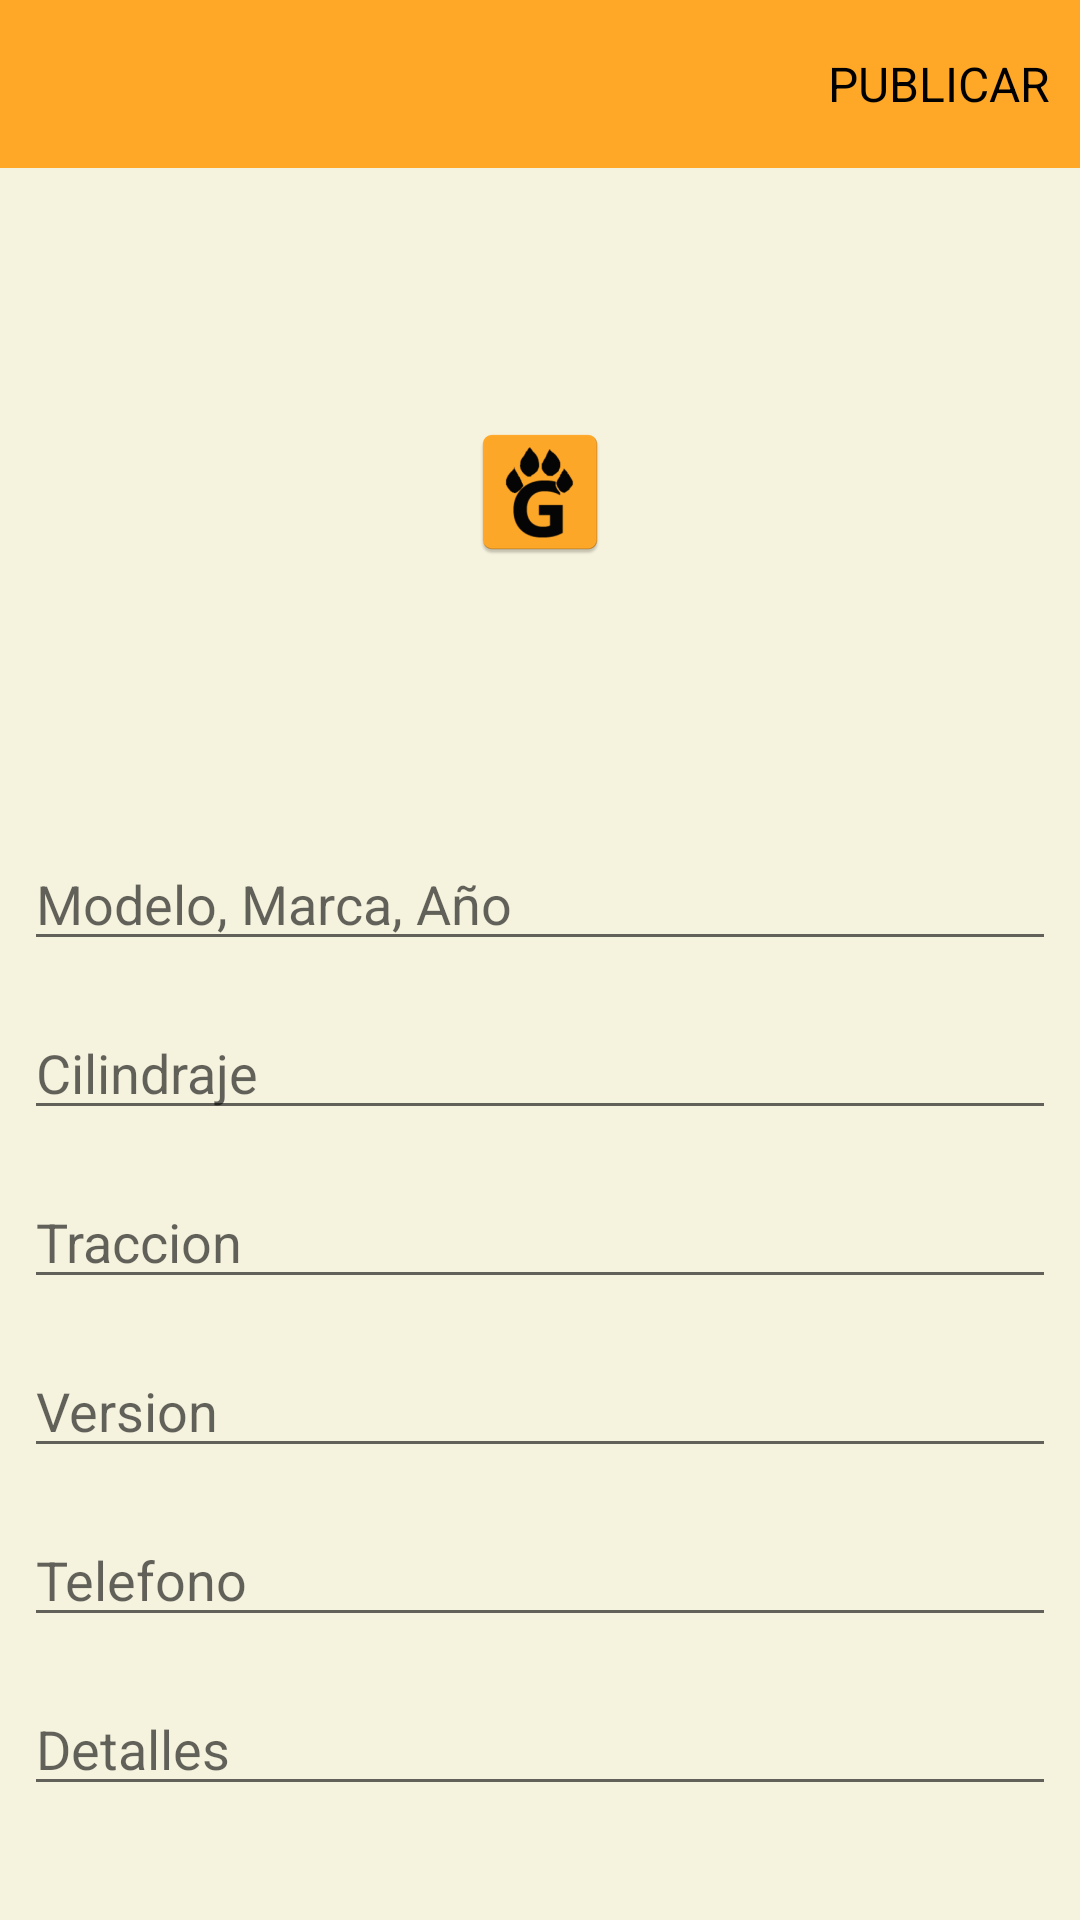

The Android layout XML behind this screen, and the referenced resources:
<!-- AndroidManifest.xml: application theme Theme.GRUBE -->
<!-- res/layout/activity_post.xml -->
<?xml version="1.0" encoding="utf-8"?>
<LinearLayout xmlns:android="http://schemas.android.com/apk/res/android"
    xmlns:app="http://schemas.android.com/apk/res-auto"
    xmlns:tools="http://schemas.android.com/tools"
    android:layout_width="match_parent"
    android:layout_height="match_parent"
    android:orientation="vertical"
    android:background="@color/beige"
    tools:context=".PostActivity">


    <com.google.android.material.appbar.AppBarLayout
        android:layout_width="match_parent"
        android:layout_height="wrap_content"
        android:background="?android:attr/windowBackground"
        android:id="@+id/bar"
        >

        <androidx.appcompat.widget.Toolbar
            android:layout_width="match_parent"
            android:layout_height="wrap_content"
            android:background="@color/naranja2"
            android:id="@+id/toolbar">

            <RelativeLayout
                android:layout_width="match_parent"
                android:layout_height="wrap_content">

                <ImageView
                    android:layout_width="wrap_content"
                    android:layout_height="wrap_content"
                    android:layout_alignParentStart="true"
                    android:src="@drawable/ic_close_24"
                    android:id="@+id/close"/>

                <TextView
                    android:layout_width="wrap_content"
                    android:layout_height="wrap_content"
                    android:text="PUBLICAR"
                    android:id="@+id/post"
                    android:textSize="16sp"
                    android:layout_marginEnd="10dp"
                    android:layout_centerVertical="true"
                    android:layout_alignParentEnd="true"
                    android:textColor="@color/black"/>



            </RelativeLayout>

        </androidx.appcompat.widget.Toolbar>
    </com.google.android.material.appbar.AppBarLayout>

    <LinearLayout
        android:layout_width="match_parent"
        android:layout_height="wrap_content"
        android:padding="8dp"
        android:orientation="vertical">

        <ImageView
            android:layout_width="match_parent"
            android:layout_height="200dp"
            android:scaleType="centerInside"
            android:layout_gravity="center"
            android:src="@mipmap/ic_launcher"
            android:id="@+id/image_added"/>

        <EditText
            android:layout_width="match_parent"
            android:layout_height="wrap_content"
            android:layout_marginTop="15dp"
            android:hint="Modelo, Marca, Año"
            android:maxLines="5"
            android:id="@+id/Modelo_Marca_año"/>

        <EditText
            android:layout_width="match_parent"
            android:layout_height="wrap_content"
            android:layout_marginTop="15dp"
            android:hint="Cilindraje"
            android:maxLines="5"
            android:id="@+id/Cilindraje"/>

        <EditText
            android:layout_width="match_parent"
            android:layout_height="wrap_content"
            android:layout_marginTop="15dp"
            android:hint="Traccion"
            android:maxLines="5"
            android:id="@+id/Traccion"/>

        <EditText
            android:layout_width="match_parent"
            android:layout_height="wrap_content"
            android:layout_marginTop="15dp"
            android:hint="Version"
            android:maxLines="5"
            android:id="@+id/Version"/>

        <EditText
            android:layout_width="match_parent"
            android:layout_height="wrap_content"
            android:layout_marginTop="15dp"
            android:hint="Telefono"
            android:maxLines="5"
            android:id="@+id/Telefono"/>

        <EditText
            android:layout_width="match_parent"
            android:layout_height="wrap_content"
            android:layout_marginTop="15dp"
            android:hint="Detalles"
            android:maxLines="5"
            android:id="@+id/Detalles"/>

    </LinearLayout>

</LinearLayout>
<!-- resources referenced by this layout -->
<resources>
  <color name="beige">#f5f2de</color>
  <color name="black">#FF000000</color>
  <color name="naranja2">#FFA828</color>
  <!-- mipmap ic_launcher: png bitmap (mipmap-hdpi, 2212 bytes) -->
  <style name="Theme.GRUBE" parent="Theme.MaterialComponents.DayNight.NoActionBar">
          
          <item name="colorPrimary">@color/purple_500</item>
          <item name="colorPrimaryVariant">@color/purple_700</item>
          <item name="colorOnPrimary">@color/white</item>
          
          <item name="colorSecondary">@color/teal_200</item>
          <item name="colorSecondaryVariant">@color/teal_700</item>
          <item name="colorOnSecondary">@color/black</item>
          
          <item name="android:statusBarColor" tools:targetApi="l">?attr/colorPrimaryVariant</item>
          
      </style>
  <color name="purple_500">#111111</color>
  <color name="purple_700">#FF000000</color>
  <color name="white">#1E1E1E</color>
  <color name="teal_200">#232323</color>
  <color name="teal_700">#FF018786</color>
</resources>
